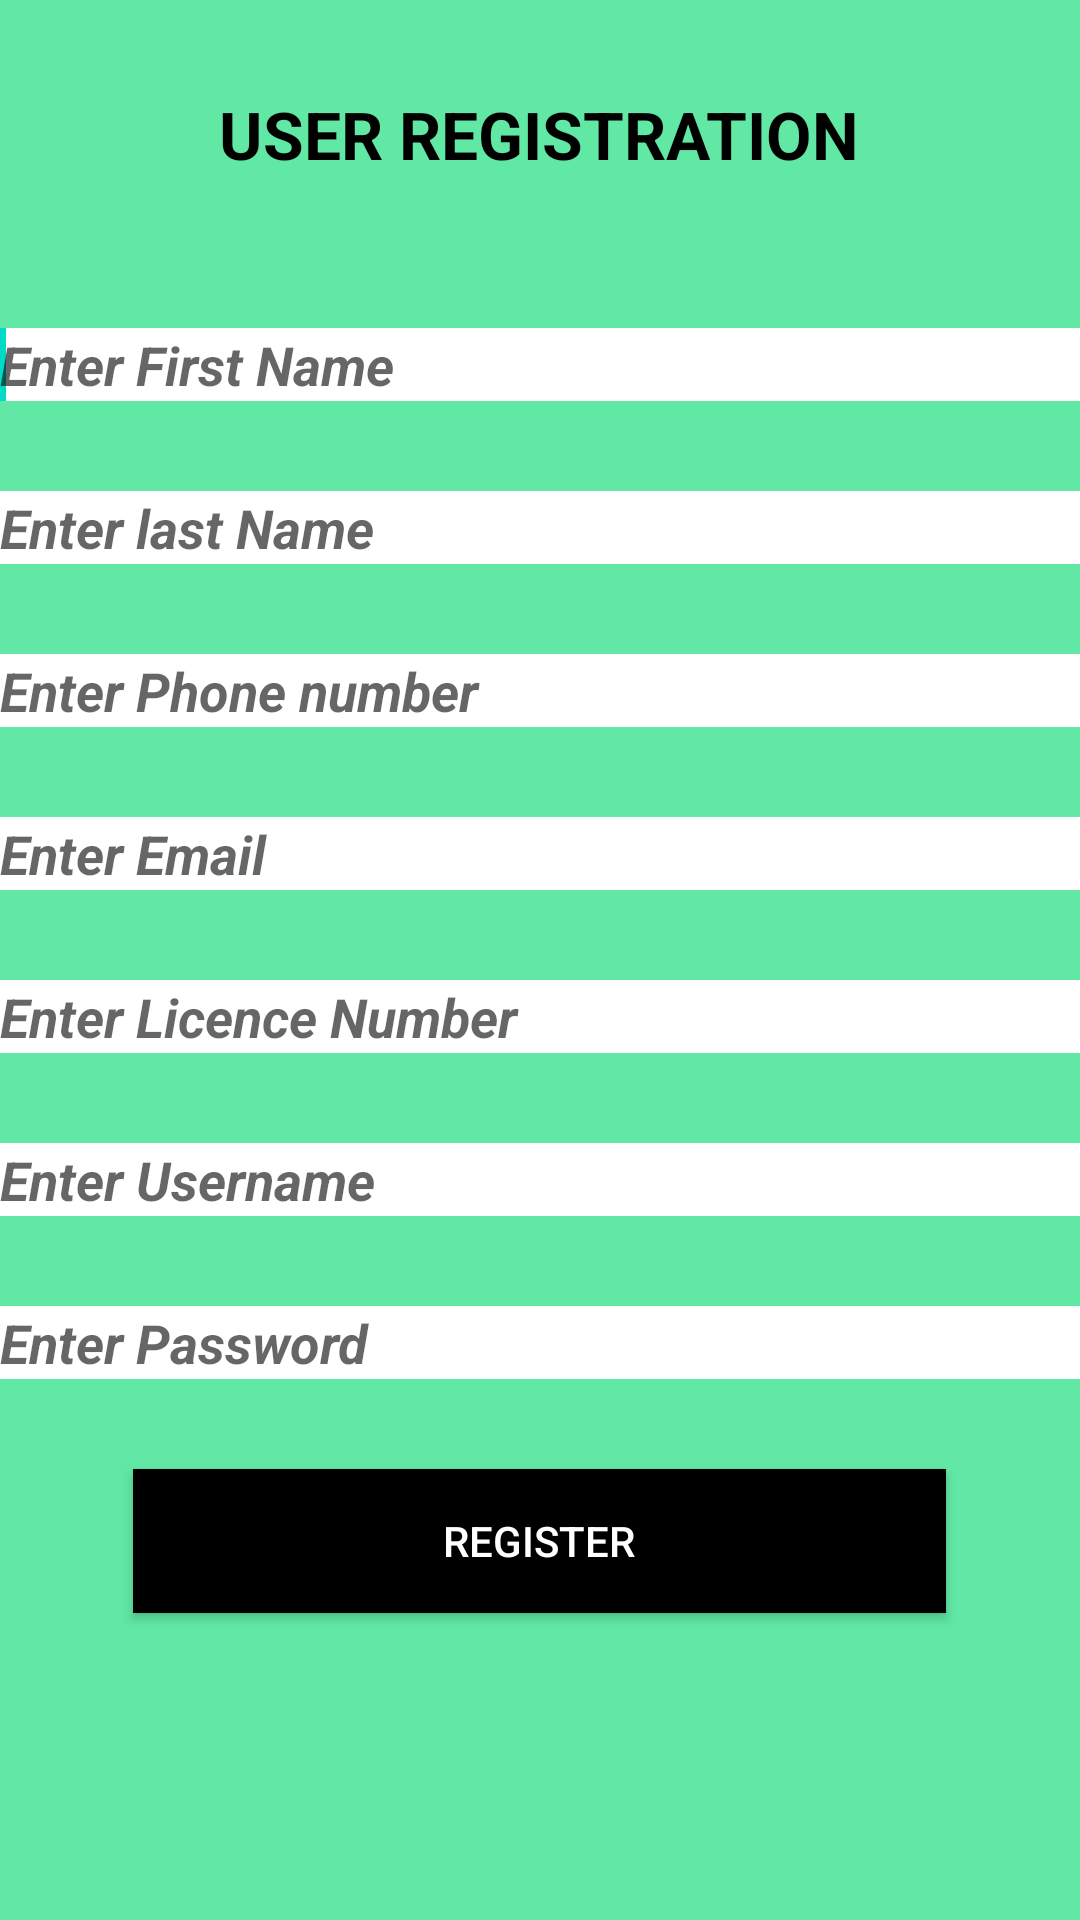

Layout XML and referenced resources for this Android screen:
<!-- AndroidManifest.xml: application theme Theme.OnRoadFuel -->
<!-- res/layout/activity_user_registration.xml -->
<LinearLayout xmlns:android="http://schemas.android.com/apk/res/android"
    android:layout_width="fill_parent"
    android:layout_height="fill_parent"
    android:background="#60E8A4"
    android:orientation="vertical" >

    <ScrollView
        android:id="@+id/scrollView1"
        android:layout_width="match_parent"
        android:layout_height="wrap_content" >

        <LinearLayout
            android:layout_width="match_parent"
            android:layout_height="match_parent"
            android:orientation="vertical" >


            <TextView
                android:id="@+id/textView1"
                android:layout_width="wrap_content"
                android:layout_height="wrap_content"
                android:text="USER REGISTRATION"
                android:layout_gravity="center"
                android:textStyle="bold"
                android:textColor="#000"
                android:layout_marginTop="30dp"
                android:layout_marginBottom="20dp"
                android:textAppearance="?android:attr/textAppearanceLarge" />

            <EditText
                android:id="@+id/etf"
                android:layout_width="match_parent"
                android:textStyle="bold|italic"
                android:layout_height="wrap_content"
                android:ems="10"
                android:background="#fff"
                android:layout_marginTop="30dp"
                android:hint="Enter First Name"
                android:inputType="textPersonName" >

                <requestFocus />
            </EditText>

            <EditText
                android:id="@+id/etl"
                android:layout_width="match_parent"
                android:hint="Enter last Name"
                android:textStyle="bold|italic"
                android:layout_height="wrap_content"
                android:ems="10"
                android:layout_marginTop="30dp"
                android:background="#fff"
                android:inputType="textPersonName" />


            <EditText
                android:id="@+id/etph"
                android:layout_width="match_parent"
                android:layout_height="wrap_content"
                android:ems="10"
                android:hint="Enter Phone number"
                android:background="#fff"
                android:layout_marginTop="30dp"
                android:inputType="phone"
                android:digits="0123456789"
                android:textStyle="bold|italic" />

            <EditText
                android:id="@+id/etem"
                android:layout_width="match_parent"
                android:layout_height="wrap_content"
                android:hint="Enter Email"
                android:background="#fff"
                android:layout_marginTop="30dp"
                android:textStyle="bold|italic"
                android:ems="10"
                android:inputType="textEmailAddress" />

            <EditText
                android:id="@+id/etlicence"
                android:layout_width="match_parent"
                android:textStyle="bold|italic"
                android:background="#fff"
                android:layout_marginTop="30dp"
                android:layout_height="wrap_content"
                android:hint="Enter Licence Number"
                android:ems="10" />


            <EditText
                android:id="@+id/etu"
                android:layout_width="match_parent"
                android:textStyle="bold|italic"
                android:background="#fff"
                android:layout_marginTop="30dp"
                android:layout_height="wrap_content"
                android:hint="Enter Username"
                android:ems="10" />

            <EditText
                android:id="@+id/etpa"
                android:layout_width="match_parent"
                android:textStyle="bold|italic"
                android:layout_height="wrap_content"
                android:hint="Enter Password"
                android:ems="10"
                android:layout_marginTop="30dp"
                android:background="#fff"
                android:layout_marginBottom="30dp"
                android:inputType="textPassword" />

            <Button
                android:id="@+id/btreg"
                android:layout_width="271dp"
                android:layout_height="wrap_content"
                android:layout_gravity="center"
                android:background="#000"
                android:layout_marginBottom="30dp"
                android:textColor="#ffffff"
                android:text="REGISTER" />

        </LinearLayout>
    </ScrollView>

</LinearLayout>
<!-- resources referenced by this layout -->
<resources>
  <style name="Theme.OnRoadFuel" parent="Theme.MaterialComponents.DayNight.DarkActionBar">
          
          <item name="colorPrimary">@color/purple_500</item>
          <item name="colorPrimaryVariant">@color/purple_700</item>
          <item name="colorOnPrimary">@color/white</item>
          
          <item name="colorSecondary">@color/teal_200</item>
          <item name="colorSecondaryVariant">@color/teal_700</item>
          <item name="colorOnSecondary">@color/black</item>
          
          <item name="android:statusBarColor" tools:targetApi="l">?attr/colorPrimaryVariant</item>
          
      </style>
  <!-- not gathered from this repository: default colours our renderer supplied (Android Studio template values) -->
  <color name="purple_500">#FF6200EE</color>
  <color name="purple_700">#FF3700B3</color>
  <color name="teal_200">#FF03DAC5</color>
  <color name="teal_700">#FF018786</color>
  <color name="black">#FF000000</color>
  <color name="white">#FFFFFFFF</color>
</resources>
